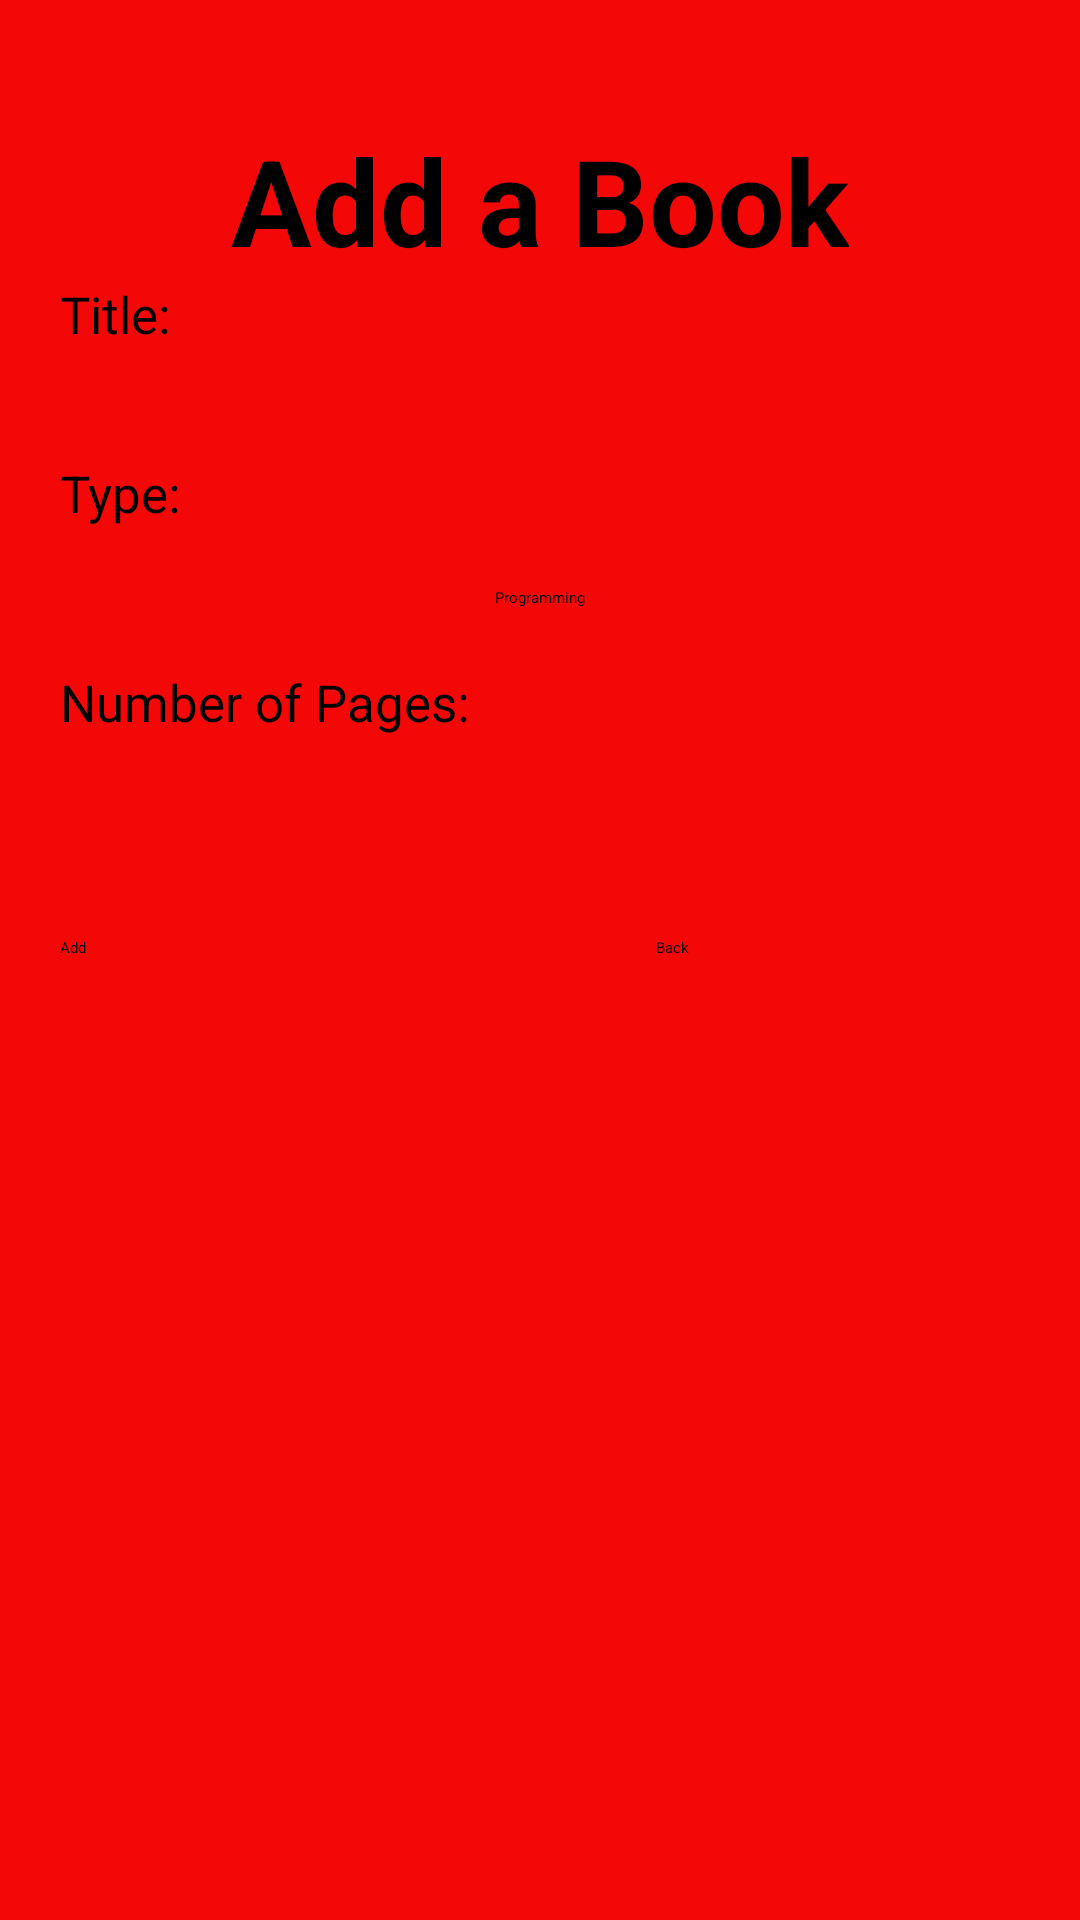

Produce the Android XML layout that renders to this screen, including the resource entries it uses.
<!-- AndroidManifest.xml: application theme Theme.Library12 -->
<!-- res/layout/activity_add_books.xml -->
<?xml version="1.0" encoding="utf-8"?>
<androidx.appcompat.widget.LinearLayoutCompat xmlns:android="http://schemas.android.com/apk/res/android"
    xmlns:app="http://schemas.android.com/apk/res-auto"
    xmlns:tools="http://schemas.android.com/tools"
    android:id="@+id/backg"
    android:layout_width="match_parent"
    android:layout_height="match_parent"
    android:background="#F30707"
    android:orientation="vertical"
    android:padding="20dp"
    tools:context=".addBooks">

    <TextView
        style="@style/txtStyle"
        android:layout_width="wrap_content"
        android:layout_height="wrap_content"
        android:layout_gravity="center"
        android:text="@string/add_a_book" />


    <TextView
        android:layout_width="wrap_content"
        android:layout_height="wrap_content"
        android:textSize="17dp"
        android:text="@string/title"/>


    <EditText
        android:id="@+id/edtTitle"
        style="@style/editTextInfo"
        android:layout_marginTop="30dp" />


    <TextView
        android:layout_width="wrap_content"
        android:layout_height="wrap_content"
        android:textSize="17dp"
        android:text="Type:"/>

    <Spinner
        android:id="@+id/spnTypes"
        android:layout_width="wrap_content"
        android:layout_height="wrap_content"
        android:layout_gravity="center"
        android:layout_marginTop="20dp"
        android:entries="@array/types" />

    <TextView
        android:layout_marginTop="20dp"
        android:layout_width="wrap_content"
        android:layout_height="wrap_content"
        android:textSize="17dp"
        android:text="@string/number_of_pages"/>
    <EditText
        android:id="@+id/edtPages"
        style="@style/editTextInfo"
        android:layout_marginTop="30dp"
        android:inputType="numberDecimal" />

    <LinearLayout
        android:layout_width="wrap_content"
        android:layout_height="wrap_content"
        android:layout_marginTop="30dp">


        <Button
            android:id="@+id/btnAddBook"
            android:layout_width="wrap_content"
            android:layout_height="wrap_content"
            android:text="@string/add" />

        <Button
            android:layout_width="wrap_content"
            android:layout_height="wrap_content"
            android:layout_marginLeft="190dp"
            android:onClick="backtoMain"
            android:text="@string/back" />


    </LinearLayout>


</androidx.appcompat.widget.LinearLayoutCompat>
<!-- resources referenced by this layout -->
<resources>
  <string-array name="types">
          <item>Programming</item>
          <item>Testing</item>
          <item>Database</item>
          <item>Fantasy</item>
          <item>Business</item>
          <item>Mathematics</item>
      </string-array>
  <string name="add">Add</string>
  <string name="add_a_book">Add a Book</string>
  <string name="back">Back</string>
  <string name="number_of_pages">Number of Pages:</string>
  <string name="title">Title:</string>
  <style name="editTextInfo">
          <item name="android:layout_width">match_parent</item>
          <item name="android:layout_height">wrap_content</item>
          <item name="android:layout_gravity">center</item>
      </style>
  <style name="txtStyle">
          <item name="android:layout_marginTop">20dp</item>
          <item name="android:textSize">40sp</item>
          <item name="android:textStyle">bold</item>
      </style>
</resources>
